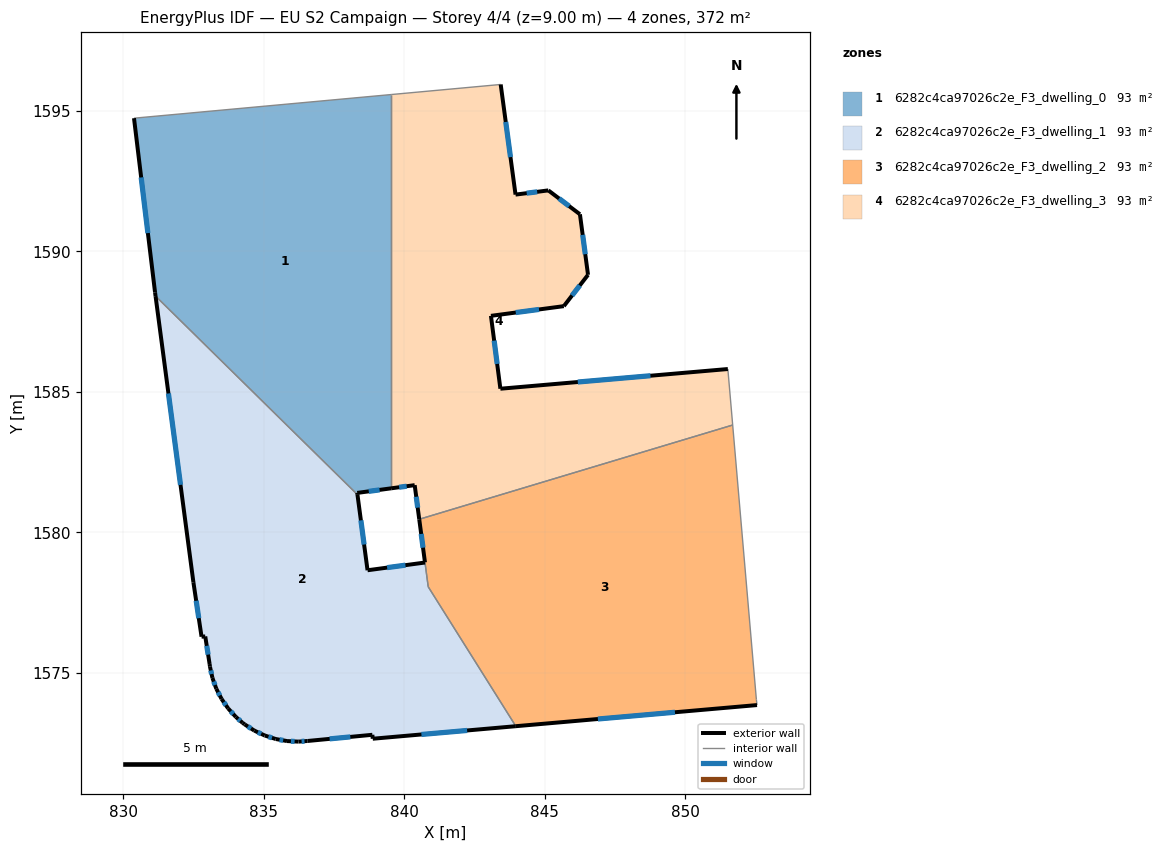
=== STOREY PLAN SPEC (per zone: floor XY polygon, exterior-wall plan segments, windows/doors) ===
zone 1: 6282c4ca97026c2e_F3_dwelling_0  (93.1 m²)
  floor: (839.53, 1595.58) (839.53, 1581.57) (838.32, 1581.41) (838.33, 1581.34) (831.14, 1588.41) (831.12, 1588.54) (830.38, 1594.74)
  exterior wall: (838.32, 1581.41) – (839.53, 1581.57)  [1.2 m]
    window: (838.73, 1581.46) – (839.12, 1581.51)  [0.4 m²]
  exterior wall: (838.33, 1581.34) – (838.32, 1581.41)  [0.1 m]
  exterior wall: (831.12, 1588.54) – (831.14, 1588.41)  [0.1 m]
  exterior wall: (830.38, 1594.74) – (831.12, 1588.54)  [6.2 m]
    window: (830.63, 1592.63) – (830.87, 1590.65)  [1.9 m²]
  interior walls: 3
zone 2: 6282c4ca97026c2e_F3_dwelling_1  (93.2 m²)
  floor: (838.33, 1581.34) (838.69, 1578.65) (840.73, 1578.93) (840.85, 1578.07) (843.96, 1573.10) (838.87, 1572.66) (838.86, 1572.80) (836.55, 1572.58) (836.23, 1572.55) (835.82, 1572.57) (835.42, 1572.65) (835.03, 1572.77) (834.66, 1572.95) (834.31, 1573.17) (834.24, 1573.22) (834.00, 1573.43) (833.73, 1573.74) (833.49, 1574.07) (833.31, 1574.44) (833.17, 1574.82) (833.08, 1575.22) (833.07, 1575.32) (832.91, 1576.30) (832.78, 1576.29) (832.49, 1578.23) (831.14, 1588.41)
  exterior wall: (838.87, 1572.66) – (843.96, 1573.10)  [5.1 m]
    window: (840.61, 1572.81) – (842.23, 1572.95)  [1.6 m²]
  exterior wall: (838.86, 1572.80) – (838.87, 1572.66)  [0.1 m]
  exterior wall: (836.55, 1572.58) – (838.86, 1572.80)  [2.3 m]
    window: (837.34, 1572.65) – (838.08, 1572.72)  [0.7 m²]
  exterior wall: (836.23, 1572.55) – (836.55, 1572.58)  [0.3 m]
    window: (836.34, 1572.56) – (836.44, 1572.57)  [0.1 m²]
  exterior wall: (835.82, 1572.57) – (836.23, 1572.55)  [0.4 m]
    window: (835.96, 1572.57) – (836.09, 1572.56)  [0.1 m²]
  exterior wall: (835.42, 1572.65) – (835.82, 1572.57)  [0.4 m]
    window: (835.56, 1572.62) – (835.68, 1572.60)  [0.1 m²]
  exterior wall: (835.03, 1572.77) – (835.42, 1572.65)  [0.4 m]
    window: (835.16, 1572.73) – (835.29, 1572.69)  [0.1 m²]
  exterior wall: (834.66, 1572.95) – (835.03, 1572.77)  [0.4 m]
    window: (834.78, 1572.89) – (834.90, 1572.83)  [0.1 m²]
  exterior wall: (834.31, 1573.17) – (834.66, 1572.95)  [0.4 m]
    window: (834.43, 1573.09) – (834.54, 1573.02)  [0.1 m²]
  exterior wall: (834.24, 1573.22) – (834.31, 1573.17)  [0.1 m]
  exterior wall: (834.00, 1573.43) – (834.24, 1573.22)  [0.3 m]
    window: (834.08, 1573.36) – (834.16, 1573.29)  [0.1 m²]
  exterior wall: (833.73, 1573.74) – (834.00, 1573.43)  [0.4 m]
    window: (833.82, 1573.63) – (833.91, 1573.54)  [0.1 m²]
  exterior wall: (833.49, 1574.07) – (833.73, 1573.74)  [0.4 m]
    window: (833.57, 1573.96) – (833.65, 1573.85)  [0.1 m²]
  exterior wall: (833.31, 1574.44) – (833.49, 1574.07)  [0.4 m]
    window: (833.37, 1574.31) – (833.43, 1574.20)  [0.1 m²]
  exterior wall: (833.17, 1574.82) – (833.31, 1574.44)  [0.4 m]
    window: (833.21, 1574.69) – (833.26, 1574.57)  [0.1 m²]
  exterior wall: (833.08, 1575.22) – (833.17, 1574.82)  [0.4 m]
    window: (833.11, 1575.09) – (833.14, 1574.96)  [0.1 m²]
  exterior wall: (833.07, 1575.32) – (833.08, 1575.22)  [0.1 m]
  exterior wall: (832.91, 1576.30) – (833.07, 1575.32)  [1.0 m]
    window: (832.96, 1575.96) – (833.01, 1575.65)  [0.3 m²]
  exterior wall: (832.78, 1576.29) – (832.91, 1576.30)  [0.1 m]
  exterior wall: (832.49, 1578.23) – (832.78, 1576.29)  [2.0 m]
    window: (832.59, 1577.57) – (832.68, 1576.95)  [0.6 m²]
  exterior wall: (831.14, 1588.41) – (832.49, 1578.23)  [10.3 m]
    window: (831.60, 1584.95) – (832.03, 1581.69)  [3.1 m²]
  exterior wall: (838.69, 1578.65) – (838.33, 1581.34)  [2.7 m]
    window: (838.57, 1579.57) – (838.45, 1580.43)  [0.8 m²]
  exterior wall: (840.73, 1578.93) – (838.69, 1578.65)  [2.1 m]
    window: (840.04, 1578.83) – (839.38, 1578.75)  [0.6 m²]
  interior walls: 3
zone 3: 6282c4ca97026c2e_F3_dwelling_2  (92.9 m²)
  floor: (851.68, 1583.82) (852.53, 1574.05) (852.55, 1573.86) (843.96, 1573.10) (840.85, 1578.07) (840.53, 1580.47)
  exterior wall: (840.53, 1580.47) – (840.73, 1578.93)  [1.5 m]
    window: (840.60, 1579.95) – (840.66, 1579.46)  [0.5 m²]
  exterior wall: (843.96, 1573.10) – (852.55, 1573.86)  [8.6 m]
    window: (846.89, 1573.36) – (849.63, 1573.60)  [2.6 m²]
  interior walls: 5
zone 4: 6282c4ca97026c2e_F3_dwelling_3  (93.0 m²)
  floor: (846.25, 1591.32) (846.54, 1589.17) (845.67, 1588.05) (843.08, 1587.71) (843.42, 1585.11) (851.51, 1585.82) (851.68, 1583.82) (840.53, 1580.47) (840.37, 1581.68) (839.53, 1581.57) (839.53, 1595.58) (843.43, 1595.94) (843.95, 1592.02) (845.12, 1592.17)
  exterior wall: (845.67, 1588.05) – (846.54, 1589.17)  [1.4 m]
    window: (845.97, 1588.43) – (846.24, 1588.79)  [0.4 m²]
  exterior wall: (843.08, 1587.71) – (845.67, 1588.05)  [2.6 m]
    window: (843.96, 1587.83) – (844.79, 1587.94)  [0.8 m²]
  exterior wall: (843.42, 1585.11) – (843.08, 1587.71)  [2.6 m]
    window: (843.30, 1586.00) – (843.19, 1586.83)  [0.8 m²]
  exterior wall: (851.51, 1585.82) – (843.42, 1585.11)  [8.1 m]
    window: (848.76, 1585.58) – (846.17, 1585.35)  [2.5 m²]
  exterior wall: (840.37, 1581.68) – (840.53, 1580.47)  [1.2 m]
    window: (840.42, 1581.27) – (840.47, 1580.88)  [0.4 m²]
  exterior wall: (839.53, 1581.57) – (840.37, 1581.68)  [0.8 m]
    window: (839.81, 1581.61) – (840.08, 1581.64)  [0.3 m²]
  exterior wall: (843.95, 1592.02) – (843.43, 1595.94)  [4.0 m]
    window: (843.78, 1593.36) – (843.61, 1594.61)  [1.2 m²]
  exterior wall: (845.12, 1592.17) – (843.95, 1592.02)  [1.2 m]
    window: (844.73, 1592.12) – (844.35, 1592.07)  [0.4 m²]
  exterior wall: (846.25, 1591.32) – (845.12, 1592.17)  [1.4 m]
    window: (845.86, 1591.61) – (845.51, 1591.88)  [0.4 m²]
  exterior wall: (846.54, 1589.17) – (846.25, 1591.32)  [2.2 m]
    window: (846.44, 1589.90) – (846.34, 1590.59)  [0.7 m²]
  interior walls: 4

=== DERIVED (storey summary) ===
Building: EU S2 Campaign
Storey: 4 of 4  (floor level z = 9.00 m)
Storey gross floor area: 372.2 m²
Zones on this storey: 4
  - 6282c4ca97026c2e_F3_dwelling_0: floor 93.1 m²; exterior wall 7.7 m (23.0 m²); 2 window(s) 2.3 m²; WWR 9.9%
  - 6282c4ca97026c2e_F3_dwelling_1: floor 93.2 m²; exterior wall 30.6 m (91.9 m²); 19 window(s) 9.2 m²; WWR 10.1%
  - 6282c4ca97026c2e_F3_dwelling_2: floor 92.9 m²; exterior wall 10.2 m (30.5 m²); 2 window(s) 3.1 m²; WWR 10.2%
  - 6282c4ca97026c2e_F3_dwelling_3: floor 93.0 m²; exterior wall 25.6 m (76.7 m²); 10 window(s) 7.8 m²; WWR 10.2%
Zone adjacency (shared interzone walls):
  - 6282c4ca97026c2e_F3_dwelling_0 ↔ 6282c4ca97026c2e_F3_dwelling_1
  - 6282c4ca97026c2e_F3_dwelling_0 ↔ 6282c4ca97026c2e_F3_dwelling_3
  - 6282c4ca97026c2e_F3_dwelling_1 ↔ 6282c4ca97026c2e_F3_dwelling_2
  - 6282c4ca97026c2e_F3_dwelling_2 ↔ 6282c4ca97026c2e_F3_dwelling_3